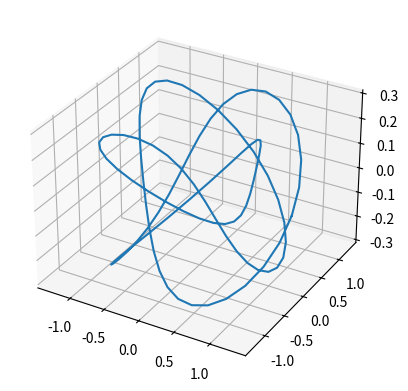

Write the Python code that produced this figure.
import numpy as np
import matplotlib.pyplot as plt

# Define the parameter for the torus knot
p = 3
q = 4

# Create a set of points for the torus knot
t = np.linspace(0, 2*np.pi, 100)
x = (1 + 0.3*np.cos(q*t)) * np.cos(p*t)
y = (1 + 0.3*np.cos(q*t)) * np.sin(p*t)
z = 0.3 * np.sin(q*t)

# Graph the torus knot
fig = plt.figure()
ax = fig.add_subplot(111, projection='3d')
ax.plot(x, y, z)
plt.show()
